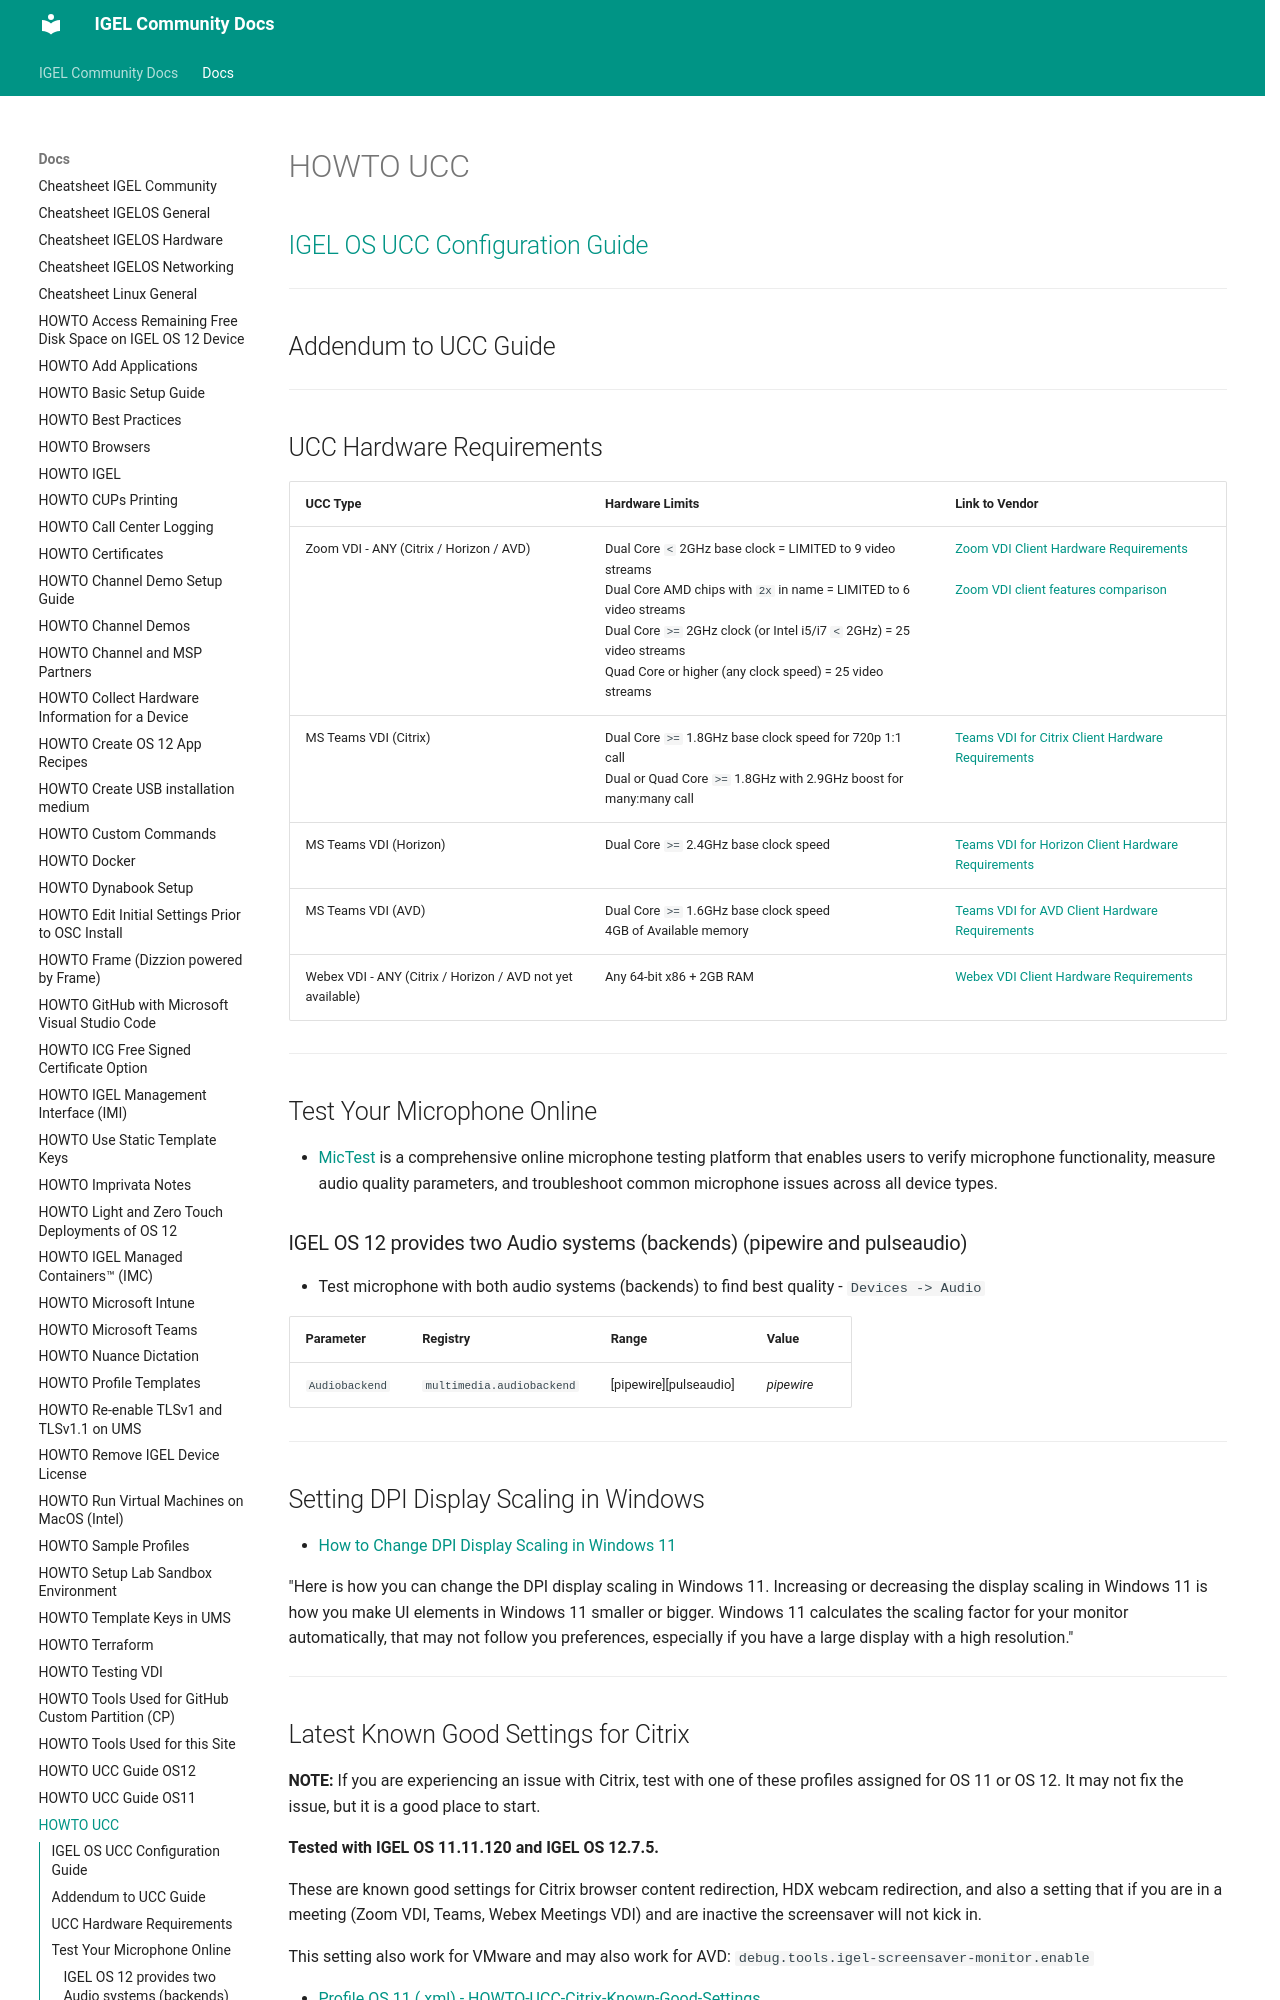

repository: IGEL-Community/IGEL-Docs-v02 · page: Docs/HOWTO-UCC/index.html · generator: mkdocs

# HOWTO UCC

<!---
## [IGEL OS UCC Configuration Guide](https://perusat.net/icbackup/igelos_ucc_guide.pdf)
-->

## [IGEL OS UCC Configuration Guide](HOWTO-UCC-Guide-OS12.md)

<!---
Remove for now
## [Alternate site for guide: IGEL OS UCC Configuration Guide](http://files.igelcommunity.com/igelos_ucc_guide.pdf)
-->

-----

## Addendum to UCC Guide

-----

## UCC Hardware Requirements

| UCC Type | Hardware Limits | Link to Vendor |
|----------|-----------------|----------------|
| Zoom VDI - ANY (Citrix / Horizon / AVD) | Dual Core `<` 2GHz base clock = LIMITED to 9 video streams <br /> Dual Core AMD chips with `2x` in name = LIMITED to 6 video streams <br /> Dual Core `>=` 2GHz clock (or Intel i5/i7 `<` 2GHz) = 25 video streams <br /> Quad Core or higher (any clock speed) = 25 video streams | [Zoom VDI Client Hardware Requirements](https://support.zoom.us/hc/en-us/articles/4404773645069-Calculating-video-streams-for-VDI-clients) <br /><br /> [Zoom VDI client features comparison](https://support.zoom.us/hc/en-us/articles/360031441671-VDI-client-features-comparison) |
| MS Teams VDI (Citrix) | Dual Core `>=` 1.8GHz base clock speed for 720p 1:1 call <br /> Dual or Quad Core `>=` 1.8GHz with 2.9GHz boost for many:many call | [Teams VDI for Citrix Client Hardware Requirements](https://docs.citrix.com/en-us/citrix-virtual-apps-desktops/multimedia/opt-ms-teams.html#:~:text=Citrix%20Workspace%20app%20requires%20at,2.) |
| MS Teams VDI (Horizon) | Dual Core `>=` 2.4GHz base clock speed | [Teams VDI for Horizon Client Hardware Requirements](https://techzone.omnissa.com/resource/microsoft-teams-optimization-horizon#horizon-system-requirements) |
| MS Teams VDI (AVD) | Dual Core `>=` 1.6GHz base clock speed <br /> 4GB of Available memory | [Teams VDI for AVD Client Hardware Requirements](https://learn.microsoft.com/en-us/MicrosoftTeams/vdi-2?utm_source=chatgpt.com) |
| Webex VDI - ANY (Citrix / Horizon / AVD not yet available) | Any 64-bit x86 + 2GB RAM | [Webex VDI Client Hardware Requirements](https://www.cisco.com/c/en/us/td/docs/voice_ip_comm/cloudCollaboration/wbxt/vdi/wbx-vdi-deployment-guide/wbx-teams-vdi-deployment_chapter_01.html#Cisco_Reference.dita_02ec38ca-aa77-4ae5-967f-03af2d3f22ef) |

-----

## Test Your Microphone Online

- [MicTest](https://mic-tests.github.io/) is a comprehensive online microphone testing platform that enables users to verify microphone functionality, measure audio quality parameters, and troubleshoot common microphone issues across all device types.

### IGEL OS 12 provides two Audio systems (backends) (pipewire and pulseaudio)

- Test microphone with both audio systems (backends) to find best quality - `Devices -> Audio`

| Parameter | Registry | Range | Value |
| --------- | -------- | ----- | ----- |
| `Audiobackend` | `multimedia.audiobackend` | [pipewire][pulseaudio] | *pipewire* |

-----

## Setting DPI Display Scaling in Windows

- [How to Change DPI Display Scaling in Windows 11](https://winaero.com/how-to-change-dpi-display-scaling-in-windows-11/)

"Here is how you can change the DPI display scaling in Windows 11. Increasing or decreasing the display scaling in Windows 11 is how you make UI elements in Windows 11 smaller or bigger. Windows 11 calculates the scaling factor for your monitor automatically, that may not follow you preferences, especially if you have a large display with a high resolution."

-----
